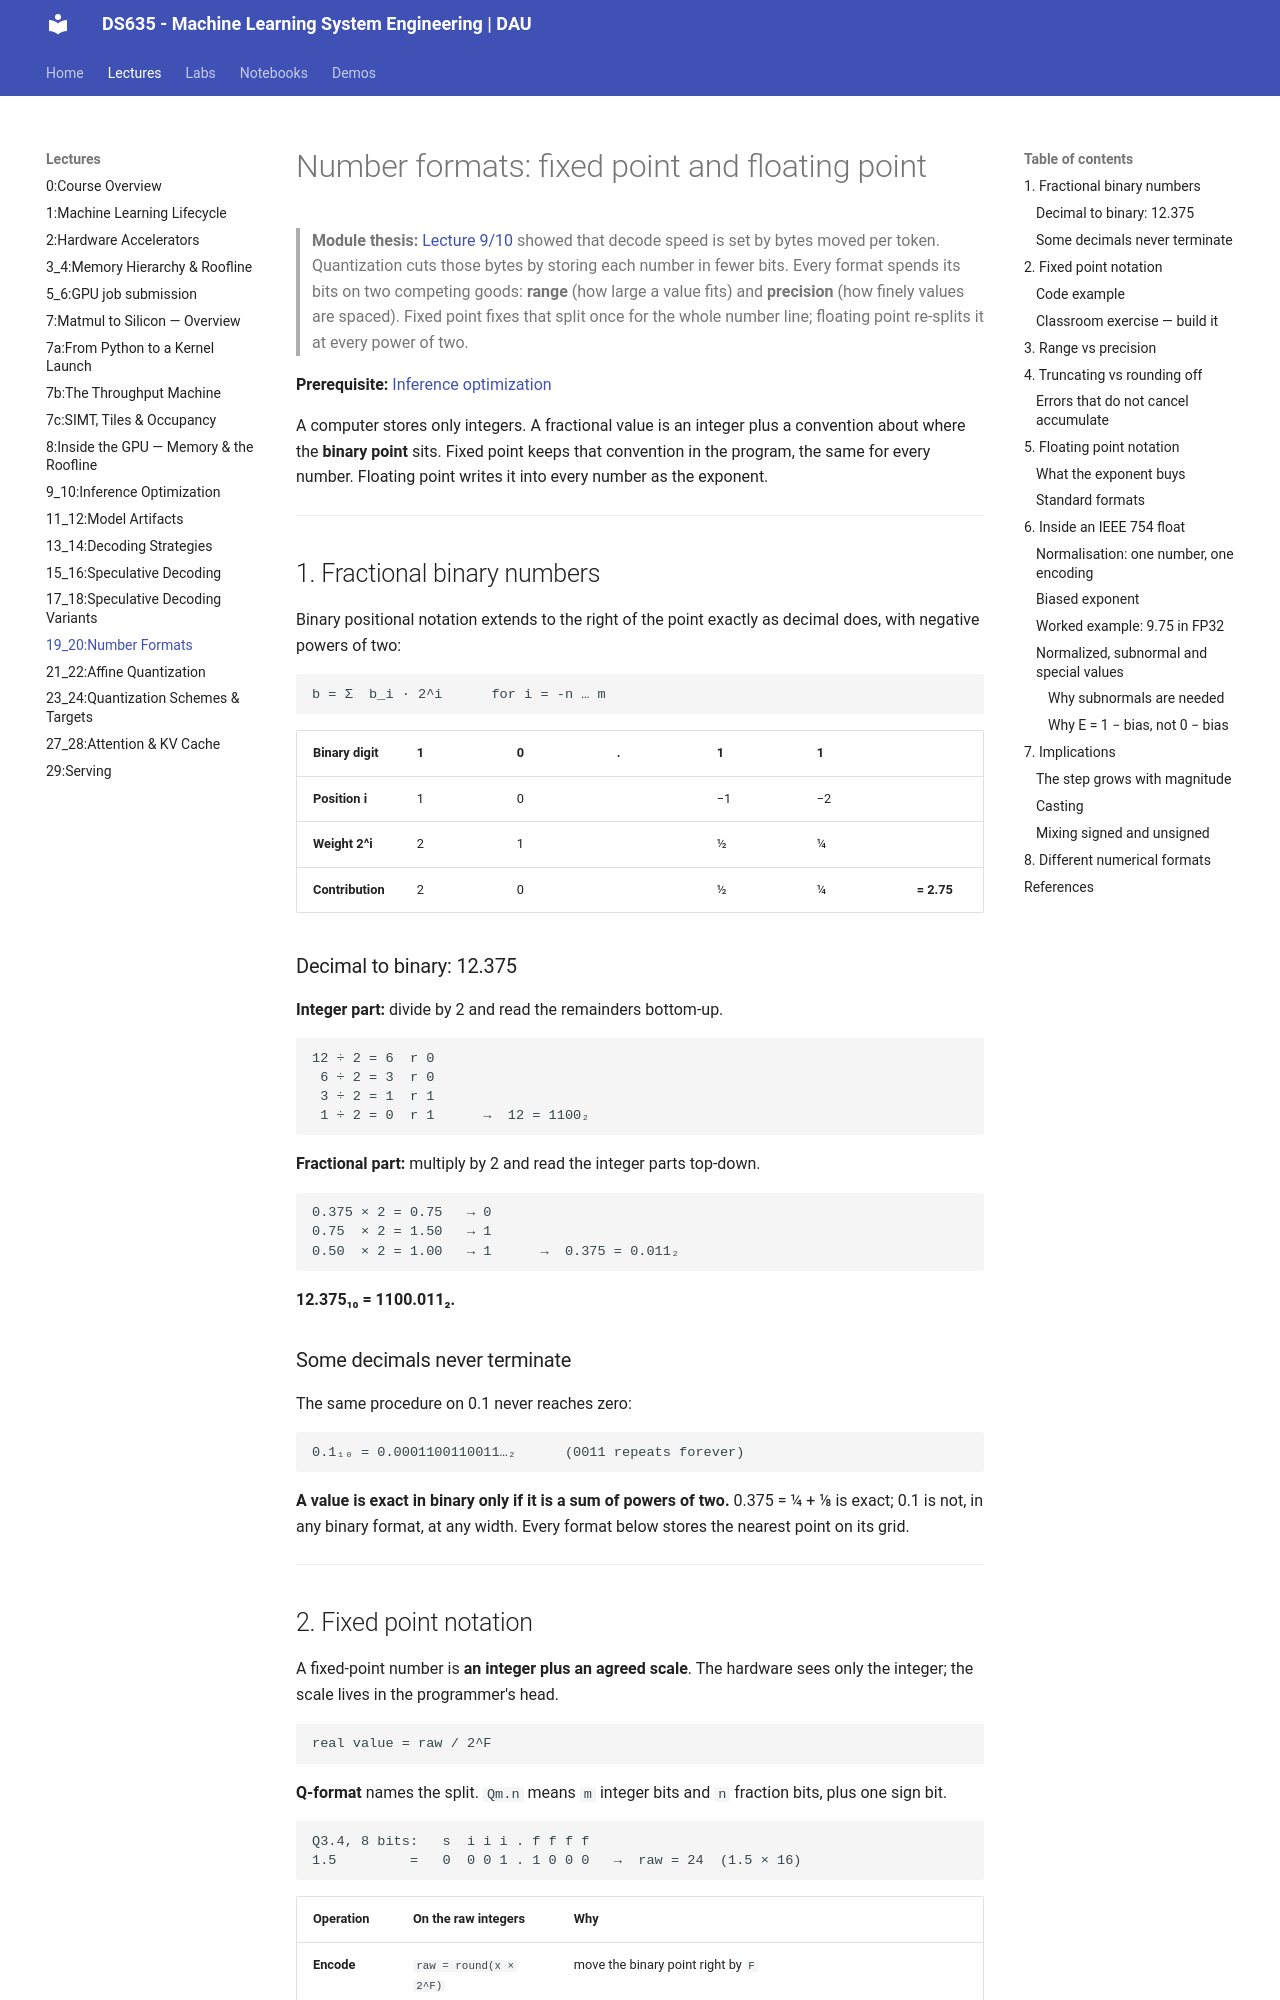

repository: Ankush-Chander/DS635-ml-system-engineering · page: lectures/Lecture19_20/index.html · generator: mkdocs

# Number formats: fixed point and floating point

> **Module thesis:** [Lecture 9/10](Lecture9_10.md) showed that decode speed is set by bytes moved per token. Quantization cuts those bytes by storing each number in fewer bits. Every format spends its bits on two competing goods: **range** (how large a value fits) and **precision** (how finely values are spaced). Fixed point fixes that split once for the whole number line; floating point re-splits it at every power of two.

**Prerequisite:** [Inference optimization](Lecture9_10.md)

A computer stores only integers. A fractional value is an integer plus a convention about where the **binary point** sits. Fixed point keeps that convention in the program, the same for every number. Floating point writes it into every number as the exponent.

---

## 1. Fractional binary numbers

Binary positional notation extends to the right of the point exactly as decimal does, with negative powers of two:

```
b = Σ  b_i · 2^i      for i = -n … m
```

| Binary digit | 1 | 0 | . | 1 | 1 | |
| --- | --- | --- | --- | --- | --- | --- |
| **Position i** | 1 | 0 | | −1 | −2 | |
| **Weight 2^i** | 2 | 1 | | 1/2 | 1/4 | |
| **Contribution** | 2 | 0 | | 1/2 | 1/4 | **= 2.75** |

### Decimal to binary: 12.375

**Integer part:** divide by 2 and read the remainders bottom-up.

```
12 ÷ 2 = 6  r 0
 6 ÷ 2 = 3  r 0
 3 ÷ 2 = 1  r 1
 1 ÷ 2 = 0  r 1      →  12 = 1100₂
```

**Fractional part:** multiply by 2 and read the integer parts top-down.

```
0.375 × 2 = 0.75   → 0
0.75  × 2 = 1.50   → 1
0.50  × 2 = 1.00   → 1      →  0.375 = 0.011₂
```

**12.375₁₀ = 1100.011₂.**

### Some decimals never terminate

The same procedure on 0.1 never reaches zero:

```
0.1₁₀ = 0.0001100110011…₂      (0011 repeats forever)
```

**A value is exact in binary only if it is a sum of powers of two.** 0.375 = 1/4 + 1/8 is exact; 0.1 is not, in any binary format, at any width. Every format below stores the nearest point on its grid.

---
